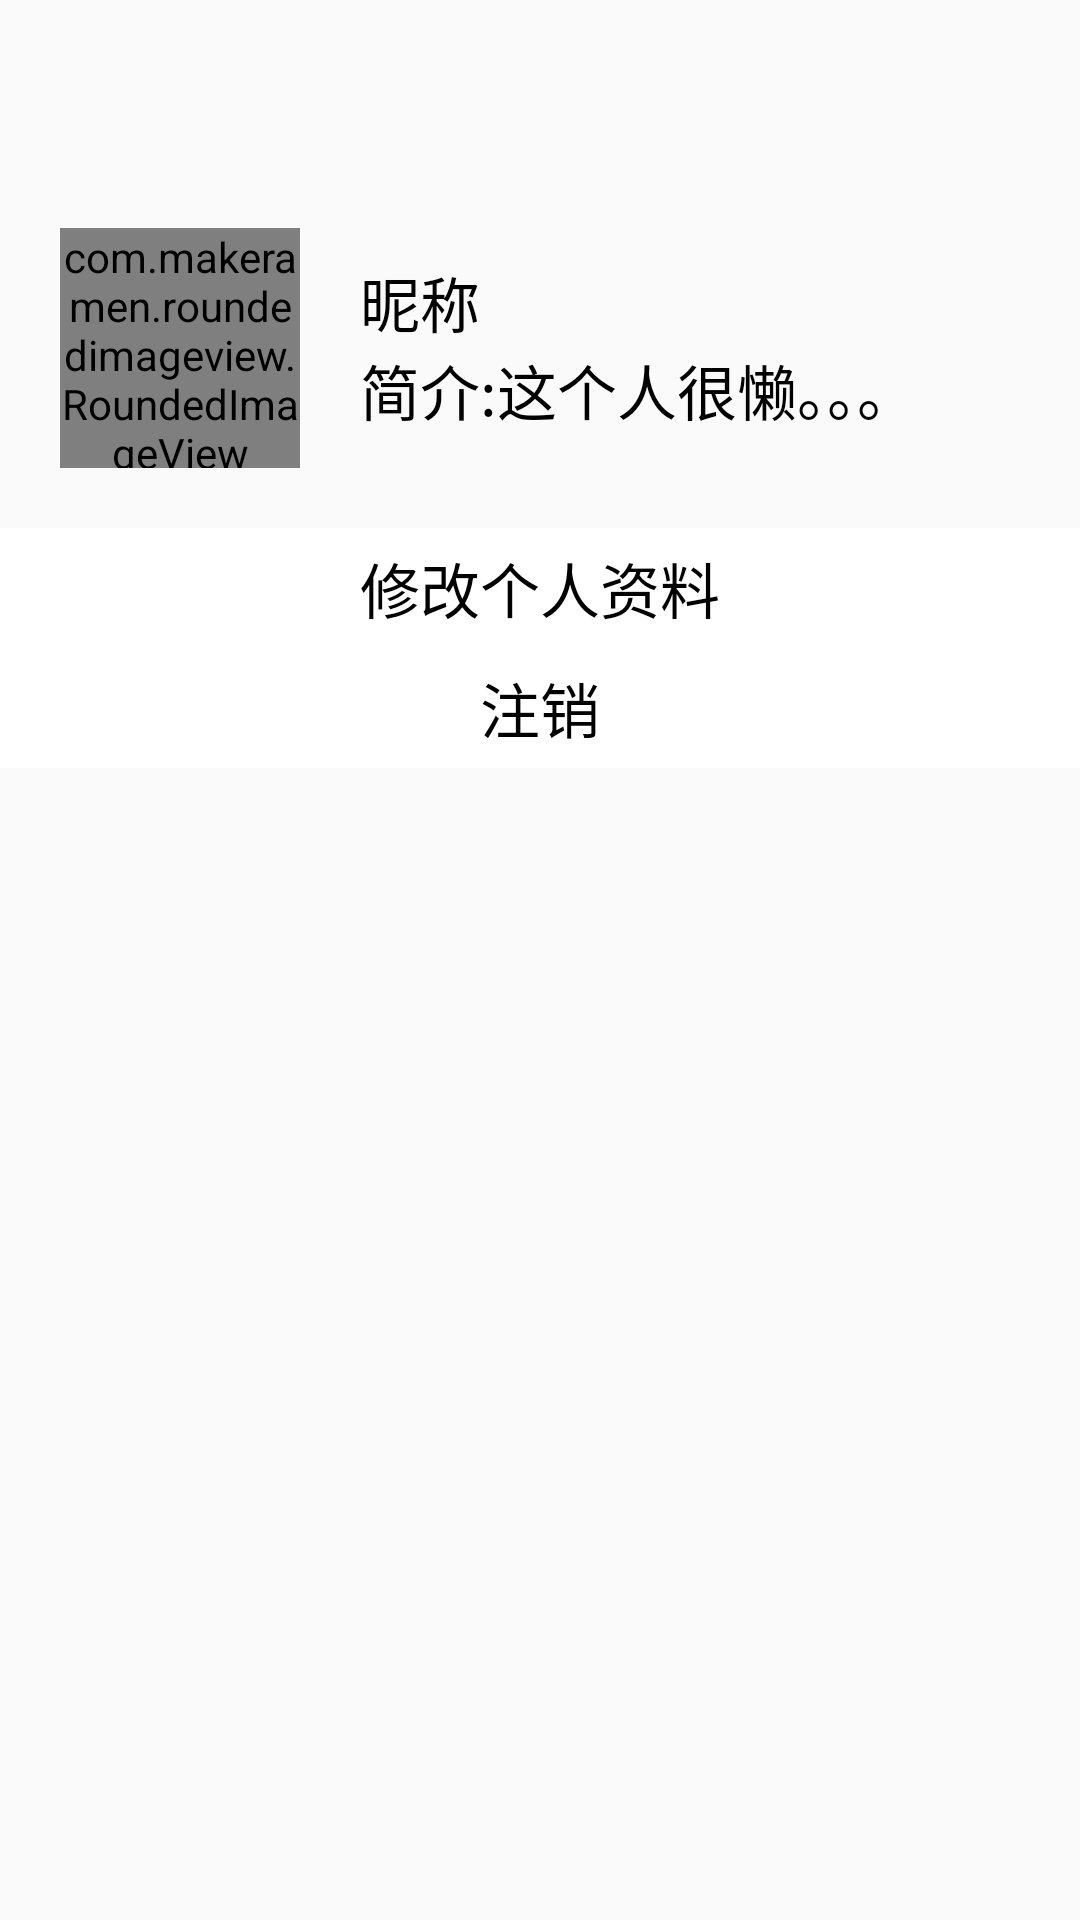

This screen was rendered from an Android layout file. Write that file and the resources it references.
<!-- AndroidManifest.xml: application theme AppTheme -->
<!-- res/layout/activity_mine.xml -->
<?xml version="1.0" encoding="utf-8"?>
<LinearLayout xmlns:android="http://schemas.android.com/apk/res/android"
    xmlns:app="http://schemas.android.com/apk/res-auto"
    xmlns:tools="http://schemas.android.com/tools"
    android:layout_width="match_parent"
    android:layout_height="match_parent"
    android:background="@mipmap/bg_skin1"
    android:orientation="vertical">

    <androidx.viewpager.widget.ViewPager
        android:id="@+id/alarm_toolbar"
        android:layout_width="match_parent"
        android:layout_height="?attr/actionBarSize"
        android:background="@mipmap/head_skin">
        <TextView
            android:layout_width="wrap_content"
            android:layout_height="wrap_content"
            android:layout_gravity="center"
            android:textSize="20sp"
            android:textColor="@color/black"
            android:text="个人信息"/>
    </androidx.viewpager.widget.ViewPager>
    <LinearLayout
        android:layout_width="match_parent"
        android:layout_height="wrap_content"
        android:orientation="horizontal">
        <com.makeramen.roundedimageview.RoundedImageView
            android:id="@+id/headphotoView_mine"
            android:layout_width="80dp"
            android:layout_height="80dp"
            android:layout_margin="20dp"
            android:src="@mipmap/appicon2"
            app:riv_border_color="#333333"
            app:riv_border_width="2dp"
            app:riv_oval="true" />

        <RelativeLayout
            android:layout_width="wrap_content"
            android:layout_height="match_parent">
            <TextView
                android:id="@+id/usernameText_mine"
                android:layout_width="wrap_content"
                android:layout_height="wrap_content"
                android:layout_marginTop="30dp"
                android:gravity="center"
                android:textColor="@color/black"
                android:text="昵称"
                android:textSize="20dp" />
            <TextView
                android:layout_width="wrap_content"
                android:layout_height="wrap_content"
                android:gravity="center"
                android:text="简介:这个人很懒。。。"
                android:layout_below="@id/usernameText_mine"
                android:textColor="@color/black"
                android:textSize="20dp" />
        </RelativeLayout>
    </LinearLayout>

    <LinearLayout
        android:layout_width="match_parent"
        android:layout_height="wrap_content"
        android:orientation="vertical">

        <Button
            android:id="@+id/changeBtn"
            android:layout_width="match_parent"
            android:layout_height="40dp"
            android:layout_gravity="center_vertical"
            android:background="@color/clearorange"
            android:drawablePadding="10dp"
            android:text="修改个人资料"
            android:textSize="20dp"
            android:textColor="@color/black"/>


        <Button
            android:id="@+id/cancalButton_mine"
            android:layout_width="match_parent"
            android:layout_height="40dp"
            android:layout_gravity="center_vertical"
            android:background="@color/clearorange"
            android:drawablePadding="10dp"
            android:text="注销"
            android:textSize="20dp"
            android:textColor="@color/black"/>

    </LinearLayout>
</LinearLayout>
<!-- resources referenced by this layout -->
<resources>
  <color name="black">#000000</color>
  <color name="clearorange">#FFFFFF</color>
  <!-- mipmap appicon2: png bitmap (mipmap-hdpi, 12088 bytes) -->
  <style name="AppTheme" parent="Theme.AppCompat.Light.NoActionBar">
          
          <item name="floatingActionButtonStyle">@style/Widget.Design.FloatingActionButton</item>
          <item name="bottomNavigationStyle">@style/Widget.Design.NavigationView</item>
      </style>
</resources>
